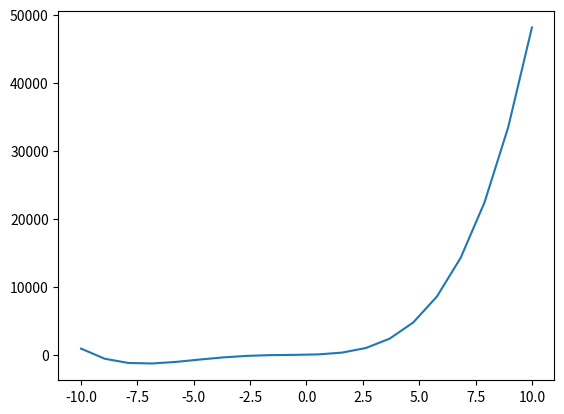

Write Python code to recreate this figure.
import matplotlib.pyplot as mpl
import numpy as np

def f(x):
    return 2*x**4 + 23*x**3 + 45*x**2 + 60*x + 50


# plot
x = np.linspace(-10,10,20)
f_x = f(x)
# huh
mpl.plot(x,f_x)
mpl.show()

MIN = -3
MAX = 3
TOLERANCE = 1e-3


# helmingunar aðferð sem finnur rót e. bysection = binery search
# í staðin fyrir minna en eða meira en notum við margföldun til að tékka hvort fallið hafi mismunandi formerki
def root_binary_search(I_MIN, I_MAX, tolerance):
    min_bound = I_MIN
    max_bound = I_MAX

    f_min = f(min_bound)
    f_max = f(max_bound)

    while (max_bound - min_bound)/2 > tolerance:
        m = (max_bound+min_bound)/2
        f_m = f(m)

        if f_m * f_max > 0: # ef lausnin er ekki á milli m og max
            max_bound = m
            f_max = f(max_bound)

        else:
            min_bound = m
            f_min = f(min_bound)

    # solution found
    return (min_bound+max_bound)/2

print(root_binary_search(MIN, MAX, TOLERANCE))

